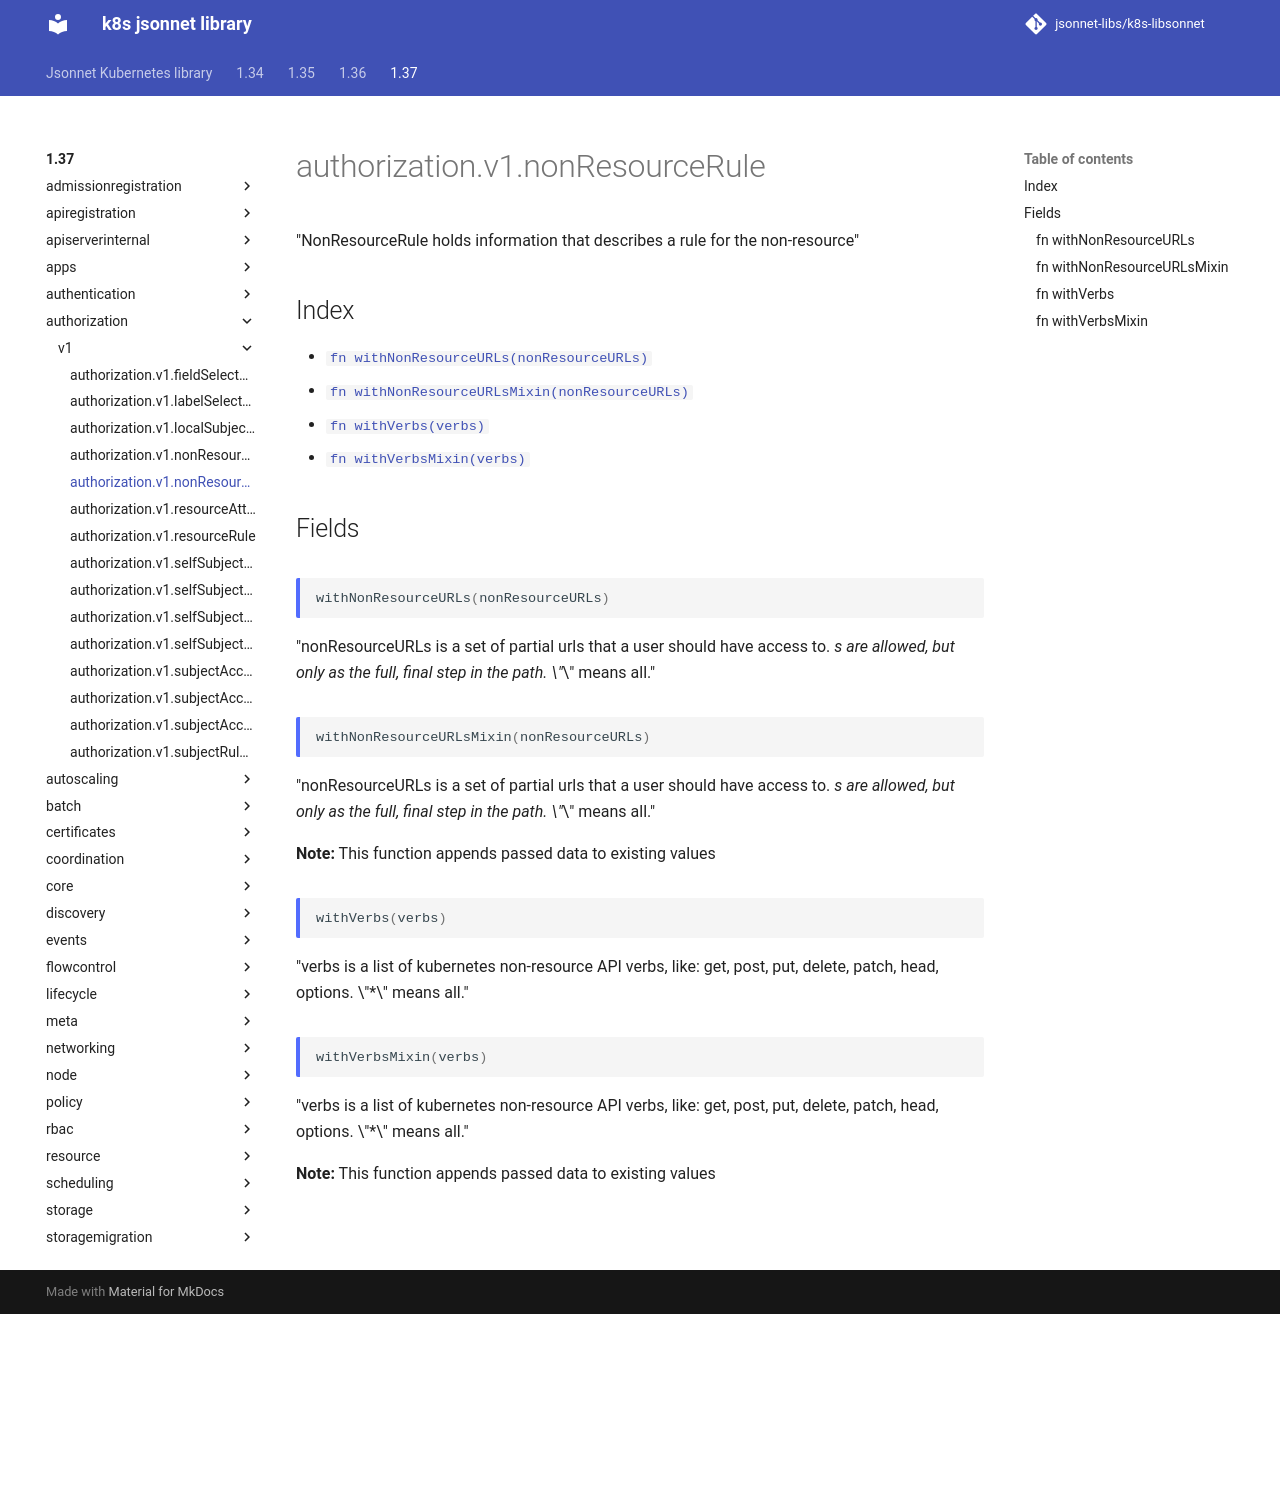

repository: jsonnet-libs/k8s-libsonnet · page: 1.37/authorization/v1/nonResourceRule/index.html · generator: mkdocs

---
permalink: /1.37/authorization/v1/nonResourceRule/
---

# authorization.v1.nonResourceRule

"NonResourceRule holds information that describes a rule for the non-resource"

## Index

* [`fn withNonResourceURLs(nonResourceURLs)`](#fn-withnonresourceurls)
* [`fn withNonResourceURLsMixin(nonResourceURLs)`](#fn-withnonresourceurlsmixin)
* [`fn withVerbs(verbs)`](#fn-withverbs)
* [`fn withVerbsMixin(verbs)`](#fn-withverbsmixin)

## Fields

### fn withNonResourceURLs

```ts
withNonResourceURLs(nonResourceURLs)
```

"nonResourceURLs is a set of partial urls that a user should have access to.  *s are allowed, but only as the full, final step in the path.  \"*\" means all."

### fn withNonResourceURLsMixin

```ts
withNonResourceURLsMixin(nonResourceURLs)
```

"nonResourceURLs is a set of partial urls that a user should have access to.  *s are allowed, but only as the full, final step in the path.  \"*\" means all."

**Note:** This function appends passed data to existing values

### fn withVerbs

```ts
withVerbs(verbs)
```

"verbs is a list of kubernetes non-resource API verbs, like: get, post, put, delete, patch, head, options.  \"*\" means all."

### fn withVerbsMixin

```ts
withVerbsMixin(verbs)
```

"verbs is a list of kubernetes non-resource API verbs, like: get, post, put, delete, patch, head, options.  \"*\" means all."

**Note:** This function appends passed data to existing values
